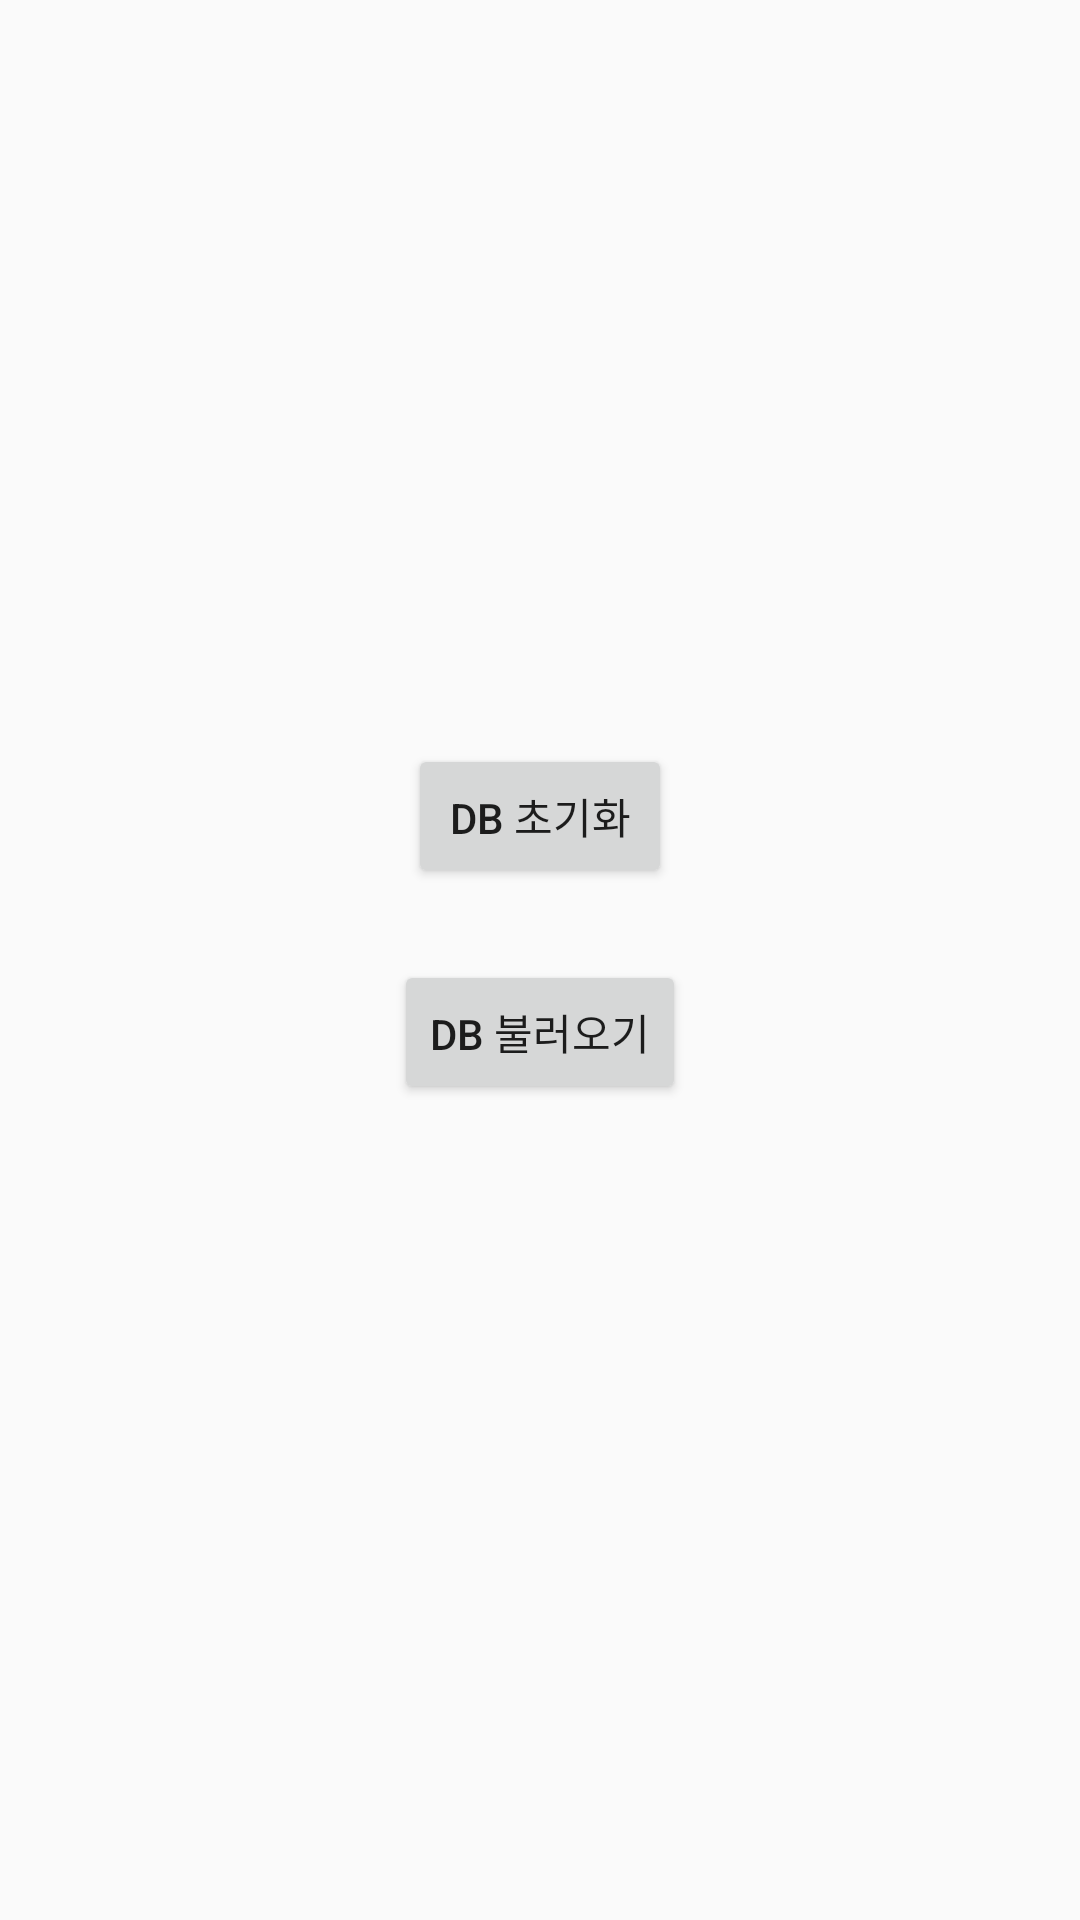

Produce the Android XML layout that renders to this screen, including the resource entries it uses.
<!-- AndroidManifest.xml: application theme AppTheme -->
<!-- res/layout/activity_db_refresh.xml -->
<?xml version="1.0" encoding="utf-8"?>
<LinearLayout xmlns:android="http://schemas.android.com/apk/res/android"
    android:layout_width="match_parent"
    android:layout_height="match_parent"
    android:gravity="center"
    android:orientation="vertical">

    <Button
        android:id="@+id/btn_clear_db"
        android:layout_width="wrap_content"
        android:layout_height="wrap_content"
        android:layout_marginBottom="@dimen/common_margin_24dp"
        android:text="@string/db_refresh_clear_db_btn" />

    <Button
        android:id="@+id/btn_load_db"
        android:layout_width="wrap_content"
        android:layout_height="wrap_content"
        android:layout_marginBottom="@dimen/common_margin_24dp"
        android:text="@string/db_refresh_load_db_btn" />

    <Button
        android:id="@+id/btn_add_db"
        android:layout_width="wrap_content"
        android:layout_height="wrap_content"
        android:text="@string/db_refresh_add_db_btn"
        android:visibility="gone" />

</LinearLayout>
<!-- resources referenced by this layout -->
<resources>
  <dimen name="common_margin_24dp">24dp</dimen>
  <string name="db_refresh_add_db_btn">데이터 추가</string>
  <string name="db_refresh_clear_db_btn">DB 초기화</string>
  <string name="db_refresh_load_db_btn">DB 불러오기</string>
  <style name="AppTheme" parent="Theme.AppCompat.Light.DarkActionBar">
          
          <item name="colorPrimary">@color/colorPrimary</item>
          <item name="colorPrimaryDark">@color/colorPrimaryDark</item>
          <item name="colorAccent">@color/colorAccent</item>
  
          
          <item name="windowActionBar">false</item>
          <item name="windowNoTitle">true</item>
      </style>
  <color name="colorPrimary">#6200EE</color>
  <color name="colorPrimaryDark">#3700B3</color>
  <color name="colorAccent">#03DAC5</color>
</resources>
